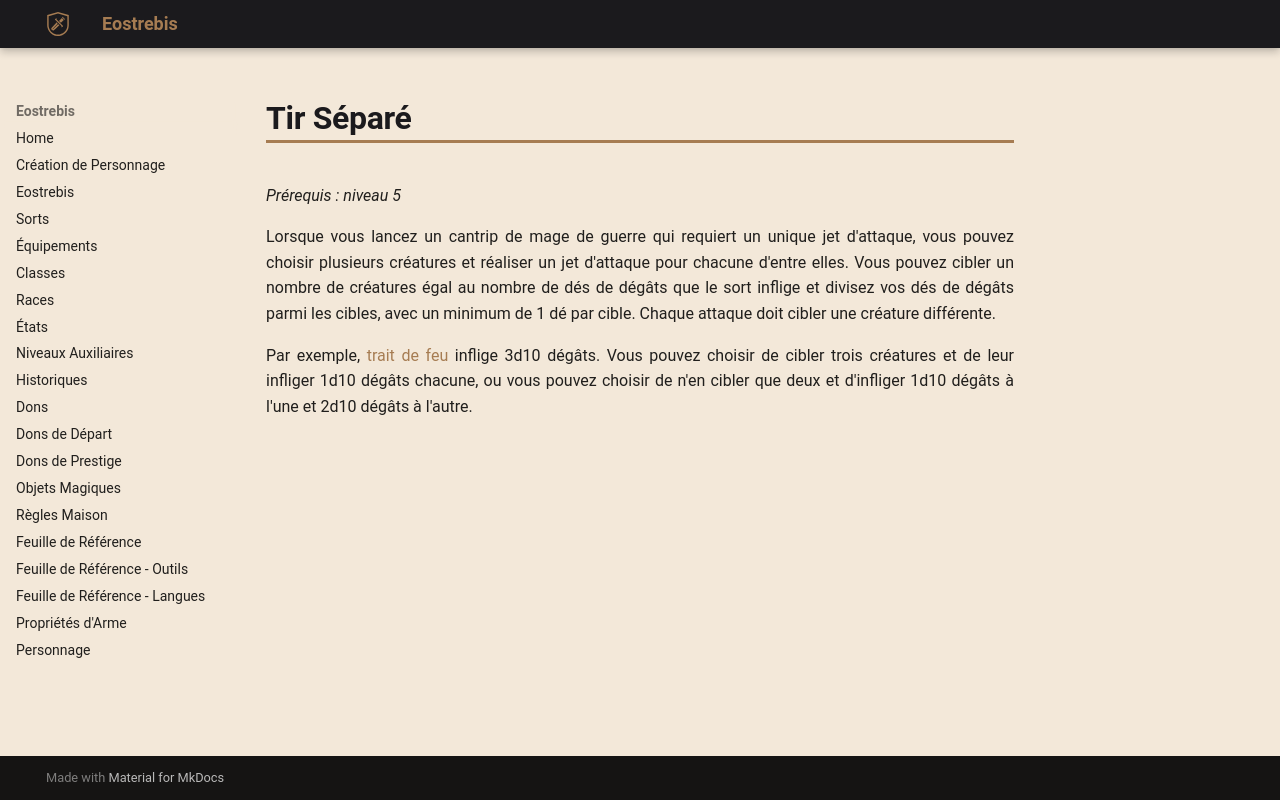

repository: Eostrebis/5e.VF · page: classes/Mage de Guerre/Tours/Tir Séparé/index.html · generator: mkdocs

---
writing_status: finished
---
*Prérequis : niveau 5*

Lorsque vous lancez un cantrip de mage de guerre qui requiert un unique jet d'attaque, vous pouvez choisir plusieurs créatures et réaliser un jet d'attaque pour chacune d'entre elles. Vous pouvez cibler un nombre de créatures égal au nombre de dés de dégâts que le sort inflige et divisez vos dés de dégâts parmi les cibles, avec un minimum de 1 dé par cible. Chaque attaque doit cibler une créature différente.

Par exemple, [[trait de feu]] inflige 3d10 dégâts. Vous pouvez choisir de cibler trois créatures et de leur infliger 1d10 dégâts chacune, ou vous pouvez choisir de n'en cibler que deux et d'infliger 1d10 dégâts à l'une et 2d10 dégâts à l'autre.
